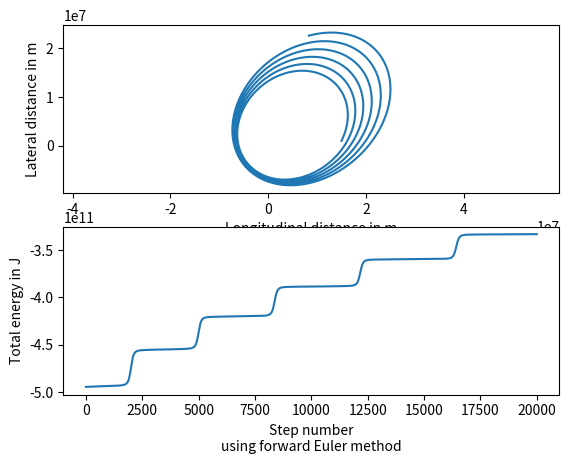
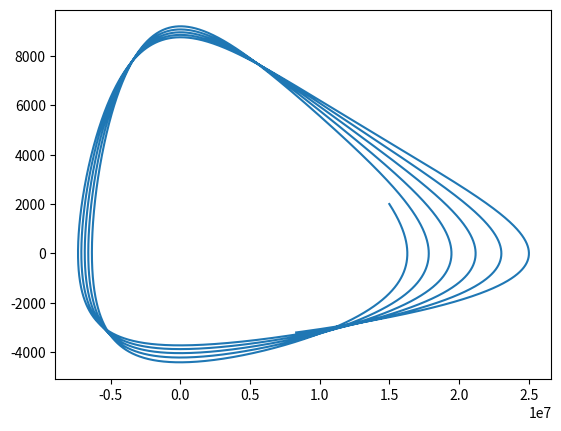

Here is the Python script that generated these plots, in order:
# -*- coding: utf-8 -*-
"""
Created on Mon Jul 26 23:22:33 2021

[redacted]
"""

import numpy as np
import matplotlib.pyplot as plt

#initializing constants

h = 5.0 # s
mE = 5.97e24 # kg
mS = 30000. # kg
G = 6.67e-11 # N m2 / kg2
period = 24*3600 #one day in s
num_steps = 20000

x = np.zeros([num_steps+1, 2])
v = np.zeros([num_steps+1, 2])
energy = np.zeros(num_steps+1)

#initial conditions

x[0, 0] = 15e6
x[0, 1] = 1e6
v[0, 0] = 2e3
v[0, 1] = 4e3

def acceleration(spaceship_position):
    vector_to_earth = - spaceship_position # earth located at origin
    return G * mE / \
        np.linalg.norm(vector_to_earth)**3 * vector_to_earth
        

def forward_euler(x, y, step_size, num_steps):
    for i in range(num_steps):
        x[i+1] = x[i] + step_size*y[i]
        y[i+1] = y[i] + step_size*acceleration(x[i])
        
    return x, y
    

def symplectic_euler(x, y,step_size, num_steps):
    for i in range(num_steps):
        x[i+1] = x[i] + step_size*y[i]
        y[i+1] = v[i] + step_size*acceleration(x[i+1])
        
    return x, y

def total_energy(x, v, step_size, num_steps):
    E = np.zeros(num_steps+1)
    for i in range(num_steps+1):
        E[i] = 0.5*mS*np.linalg.norm(v[i])**2\
            -G*mE*mS/np.linalg.norm(x[i])
        
    return E

x, v = forward_euler(x,v,h, num_steps)
energy = total_energy(x,v,h,num_steps)

axes1 = plt.subplot(211)
plt.plot(x[:,0],x[:,1])
axes1.set_xlabel('Longitudinal distance in m')
axes1.set_ylabel('Lateral distance in m')
plt.axis('equal')
axes2 = plt.subplot(212)
plt.plot(energy)
axes2.set_xlabel('Step number\nusing forward Euler method')
axes2.set_ylabel('Total energy in J')

plt.figure(2)
plt.plot(x[:,0], v[:,0])
